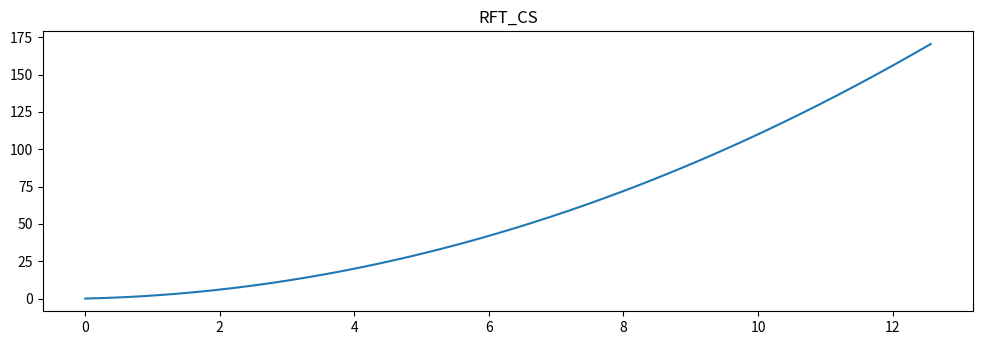

The matplotlib source for this figure:
"""
Файл для вывода графика расчетов ракеты
"""
import matplotlib as mpl
import matplotlib.pyplot as plt
import numpy as np


def fuel_charts(y, func) -> None:
	# Data
	X = np.linspace(0, np.pi*4, 1000)
	Y = func(X)
	fig = plt.figure(figsize=(12, 8))
	ax_1 = fig.add_subplot(2, 1, 1)

	ax_1.plot(X, Y)
	ax_1.set(title="RFT_CS")
	plt.show()


if __name__ == "__main__":
	fuel_charts(4200, lambda x: x**2 + x)
